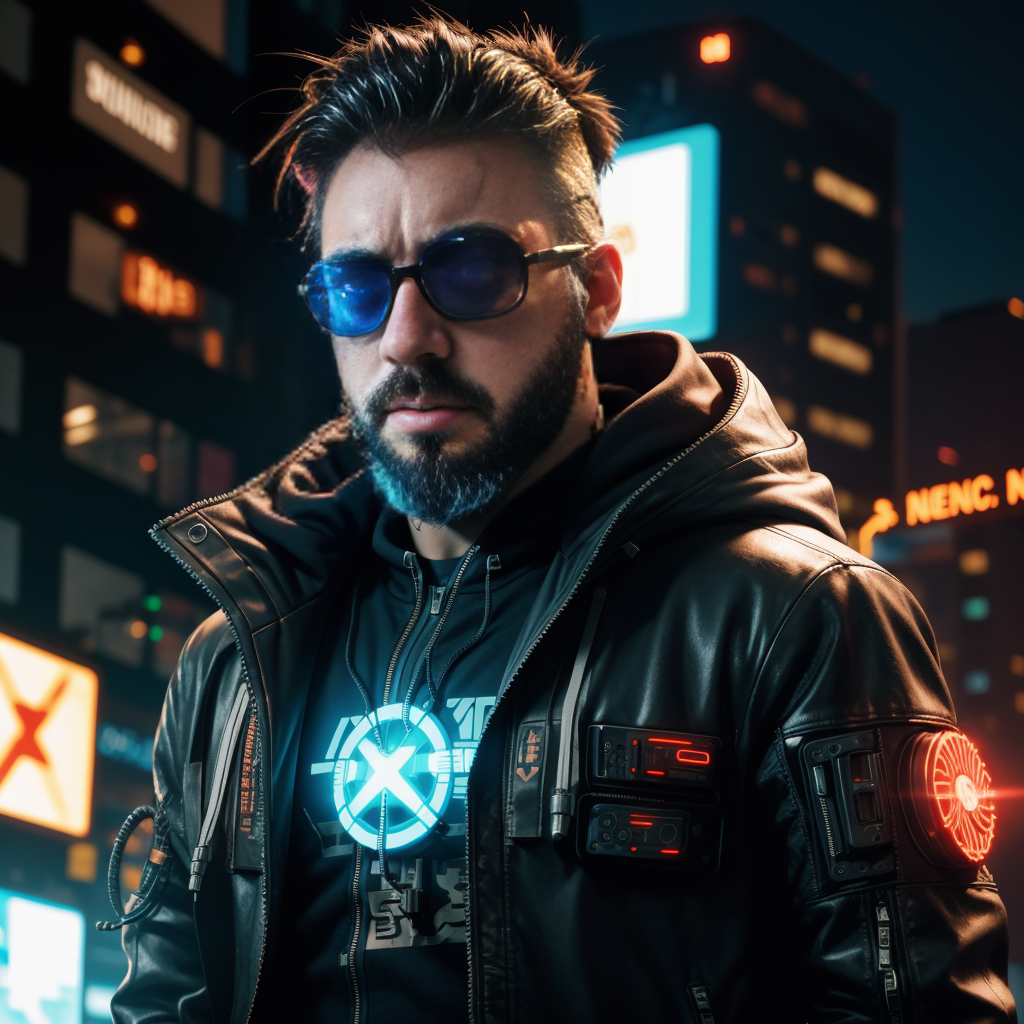
Generation parameters embedded in this image by AUTOMATIC1111 Stable Diffusion web UI or a fork of it (Forge, ...) (PNG 'parameters' text chunk):
1man, cable, cyberpunk, cyberpunk style, cyborg, facial hair, hood, jacket, looking at viewer, male focus, neon lights, open clothes, realistic, science fiction, solo, upper body,beard, sun glasses
<lora:sdxl_cyberpunk:0.65>, open eyes
Negative prompt: (worst quality:1.5), (low quality:1.5), (normal quality:1.5), lowres, bad anatomy, bad hands, multiple eyebrow, (cropped), extra limb, missing limbs, deformed hands, long neck, long body, (bad hands), signature, username, artist name, conjoined fingers, deformed fingers, ugly eyes, imperfect eyes, skewed eyes, unnatural face, unnatural body, error, painting by bad-artist layman work, worst quality, ugly, (deformed|distorted|disfigured:1.21), poorly drawn, bad anatomy, wrong anatomy, mutation, mutated, (mutated hands AND fingers:1.21), bad hands, bad fingers, loss of a limb, extra limb, missing limb, floating limbs, amputation, Yaeba, photo, deformed, black and white, realism, disfigured, low contrast, long neck,nsfw
Steps: 33, Sampler: Euler a, Schedule type: Automatic, CFG scale: 8, Seed: 2906116358, Size: 512x512, Model hash: 17c7200db4, Model: sdxl_cyberpunk, Denoising strength: 0.45, Hires upscale: 2, Hires upscaler: Latent, Version: v1.9.3-amd-13-g517aaaff